5-way image classification set "Waste-Classification-System-Using-Transfer-Learning" from GitHub (samikshyadhamala/Waste-Classification-System-Using-Transfer-Learning); label vocabulary: metal, none, organic, paper, plastic.

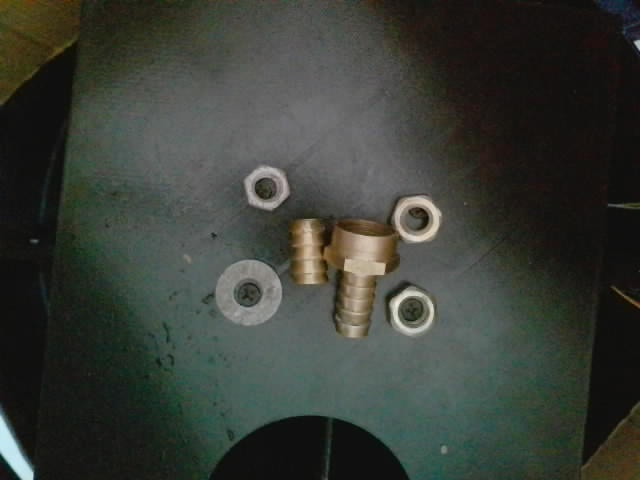
Label: metal

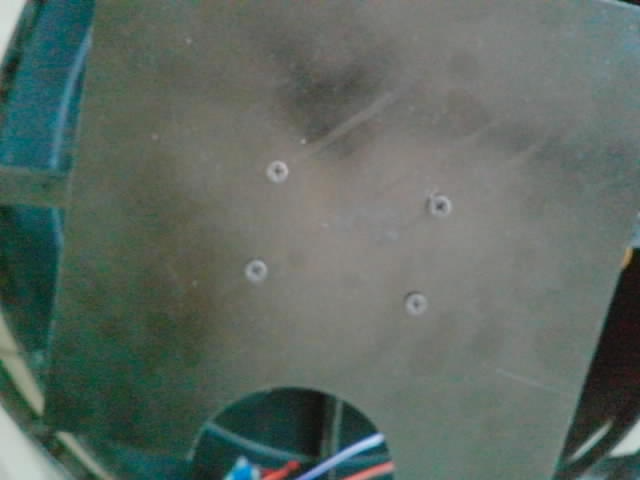
Label: none

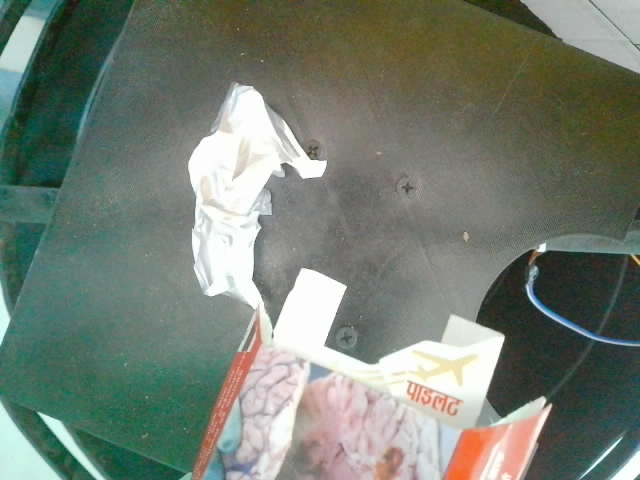
Label: paper

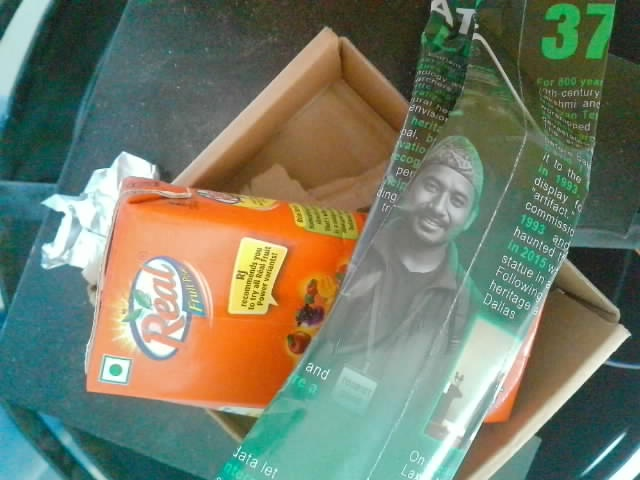
Label: paper

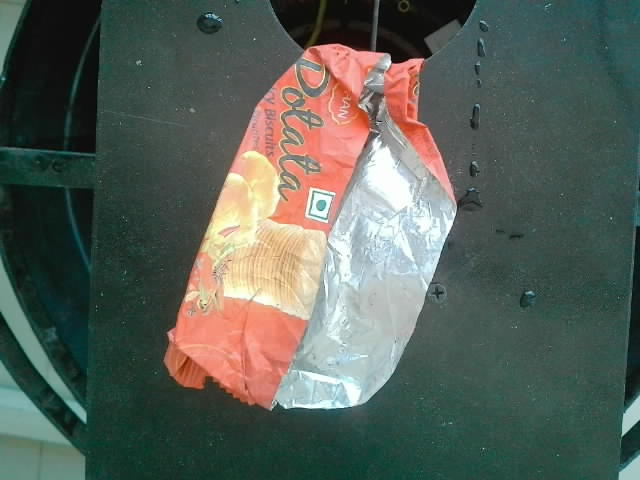
Label: plastic

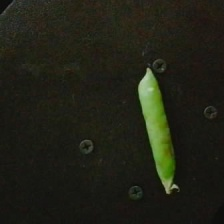
Label: organic
